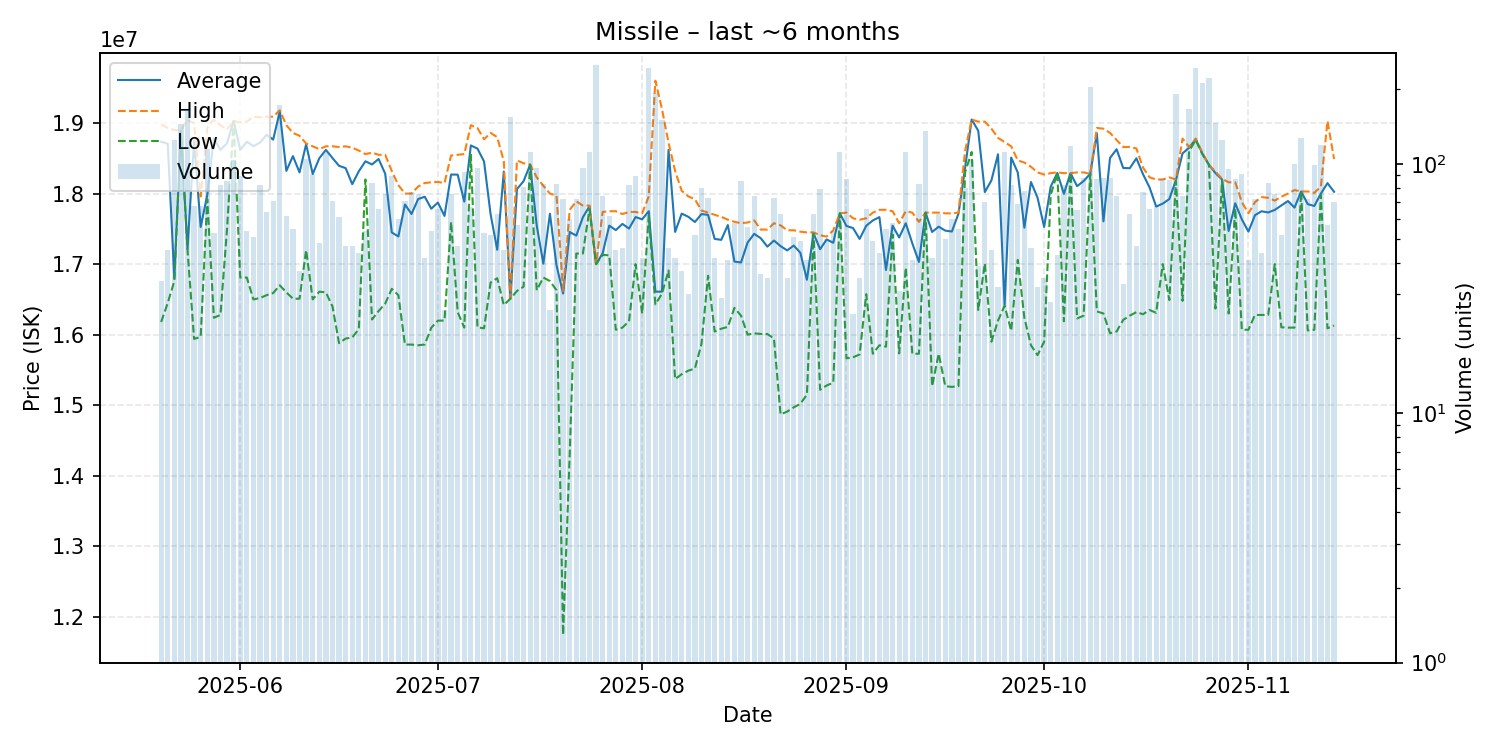

The data file committed next to this chart (first rows):
date, average, highest, lowest, order_count, volume
2025-05-20, 18734706, 18980000, 16180000, 32, 34
2025-05-21, 18705778, 18930000, 16450000, 37, 45
2025-05-22, 16800000, 18900000, 16760000, 43, 125
2025-05-23, 18890000, 18900000, 18880000, 57, 144
2025-05-24, 17220000, 19040000, 17200000, 62, 165
2025-05-25, 18743824, 19000000, 15940000, 51, 68
2025-05-26, 17527059, 17960000, 15970000, 43, 68
2025-05-27, 17980000, 18930000, 17920000, 53, 115
2025-05-28, 18787736, 19050000, 16240000, 45, 53
2025-05-29, 18620122, 18970000, 16280000, 62, 82
2025-05-30, 18713882, 18910000, 17500000, 64, 85
2025-05-31, 19030000, 19030000, 19030000, 67, 104
2025-06-01, 18620000, 19010000, 16810000, 64, 89
2025-06-02, 18733333, 19020000, 16810000, 43, 54
2025-06-03, 18672941, 19090000, 16500000, 40, 51
2025-06-04, 18721829, 19080000, 16520000, 40, 82
2025-06-05, 18833594, 19090000, 16560000, 46, 64
2025-06-06, 18765493, 19090000, 16590000, 51, 71
2025-06-07, 19160000, 19180000, 16700000, 76, 172
2025-06-08, 18321613, 18970000, 16600000, 48, 62
2025-06-09, 18531455, 18860000, 16510000, 48, 55
2025-06-10, 18300270, 18820000, 16510000, 33, 37
2025-06-11, 18700000, 18710000, 17200000, 50, 105
2025-06-12, 18277253, 18670000, 16500000, 46, 91
2025-06-13, 18500625, 18630000, 16610000, 37, 48
2025-06-14, 18620000, 18670000, 16600000, 47, 112
2025-06-15, 18504085, 18670000, 16400000, 48, 71
2025-06-16, 18393279, 18660000, 15880000, 45, 61
2025-06-17, 18360851, 18670000, 15945000, 32, 47
2025-06-18, 18133404, 18650000, 15960000, 33, 47
2025-06-19, 18316818, 18610000, 16080000, 36, 44
2025-06-20, 18457593, 18560000, 18200000, 36, 54
2025-06-21, 18413214, 18580000, 16215000, 50, 84
2025-06-22, 18490455, 18550000, 16335000, 48, 66
2025-06-23, 18282500, 18550000, 16440000, 49, 76
2025-06-24, 17448876, 18320000, 16650000, 41, 89
2025-06-25, 17392500, 18120000, 16560000, 37, 60
2025-06-26, 17845211, 18000000, 15860000, 31, 71
2025-06-27, 17710909, 18000000, 15860000, 46, 77
2025-06-28, 17922237, 18100000, 15850000, 49, 76
2025-06-29, 17955238, 18150000, 15860000, 38, 42
2025-06-30, 17785185, 18160000, 16100000, 32, 54
2025-07-01, 17873030, 18165000, 16200000, 45, 66
2025-07-02, 17683462, 18150000, 16200000, 24, 26
2025-07-03, 18270132, 18540000, 17600000, 43, 76
2025-07-04, 18268723, 18550000, 16320000, 37, 47
2025-07-05, 17885699, 18560000, 16100000, 49, 93
2025-07-06, 18682537, 18970000, 18550000, 42, 67
2025-07-07, 18637917, 18930000, 16105000, 39, 96
2025-07-08, 18456604, 18770000, 16090000, 37, 53
2025-07-09, 17704615, 18860000, 16740000, 33, 52
2025-07-10, 17203968, 18800000, 16800000, 34, 63
2025-07-11, 18312000, 18460000, 16420000, 37, 45
2025-07-12, 16510000, 16520000, 16510000, 50, 154
2025-07-13, 18064035, 18470000, 16620000, 31, 57
2025-07-14, 18175556, 18430000, 16680000, 42, 81
2025-07-15, 18410000, 18410000, 18410000, 54, 112
2025-07-16, 17545833, 18230000, 16630000, 42, 96
2025-07-17, 17007108, 18110000, 16810000, 23, 83
2025-07-18, 17714231, 18000000, 16760000, 22, 26
... 119 more rows
